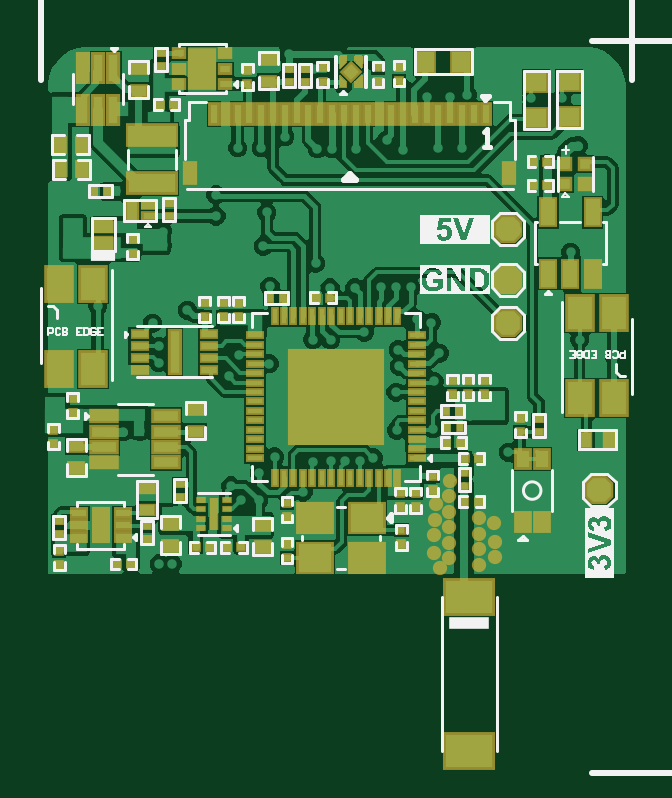
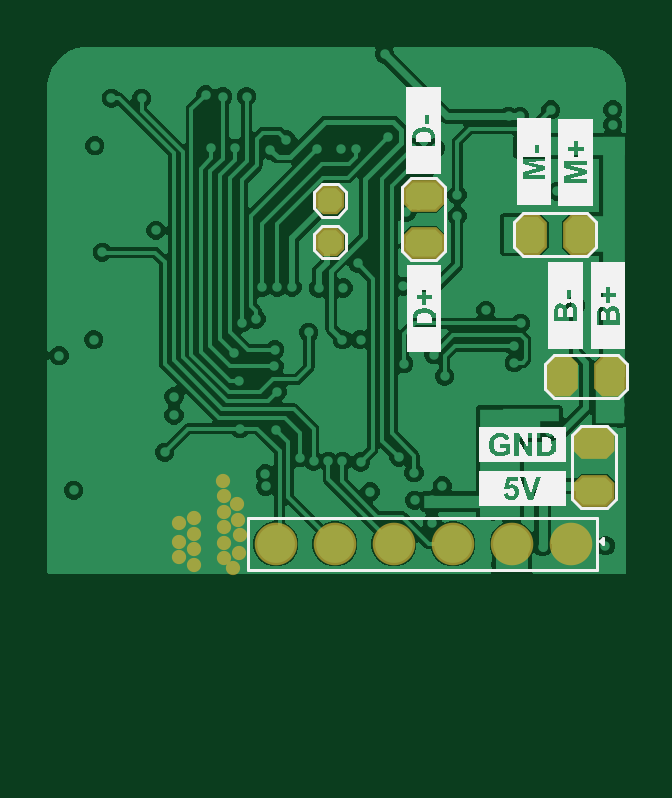
Circuit board: 9 layer files. Board 24.5 x 29.8 mm.
- bottom_copper: AI_Watch_PCB.GBL (30192 bytes)
- bottom_silk: AI_Watch_PCB.GBO (23749 bytes)
- paste: AI_Watch_PCB.GBP (1716 bytes)
- bottom_mask: AI_Watch_PCB.GBS (2094 bytes)
- outline: AI_Watch_PCB.GKO (271 bytes)
- top_copper: AI_Watch_PCB.GTL (47233 bytes)
- top_silk: AI_Watch_PCB.GTO (72053 bytes)
- paste: AI_Watch_PCB.GTP (7982 bytes)
- top_mask: AI_Watch_PCB.GTS (14172 bytes)

=== bottom_copper: AI_Watch_PCB.GBL (30192 bytes, source omitted) ===
=== bottom_silk: AI_Watch_PCB.GBO (23749 bytes, source omitted) ===
=== paste: AI_Watch_PCB.GBP ===
G04*
G04 #@! TF.GenerationSoftware,Altium Limited,Altium Designer,23.6.0 (18)*
G04*
G04 Layer_Color=128*
%FSLAX25Y25*%
%MOIN*%
G70*
G04*
G04 #@! TF.SameCoordinates,1E5315BC-734C-4805-9F96-18F333741C1F*
G04*
G04*
G04 #@! TF.FilePolarity,Positive*
G04*
G01*
G75*
G04:AMPARAMS|DCode=32|XSize=39.37mil|YSize=39.37mil|CornerRadius=0mil|HoleSize=0mil|Usage=FLASHONLY|Rotation=90.000|XOffset=0mil|YOffset=0mil|HoleType=Round|Shape=Octagon|*
%AMOCTAGOND32*
4,1,8,0.00984,0.01968,-0.00984,0.01968,-0.01968,0.00984,-0.01968,-0.00984,-0.00984,-0.01968,0.00984,-0.01968,0.01968,-0.00984,0.01968,0.00984,0.00984,0.01968,0.0*
%
%ADD32OCTAGOND32*%

G04:AMPARAMS|DCode=145|XSize=45mil|YSize=60mil|CornerRadius=0mil|HoleSize=0mil|Usage=FLASHONLY|Rotation=90.000|XOffset=0mil|YOffset=0mil|HoleType=Round|Shape=Octagon|*
%AMOCTAGOND145*
4,1,8,-0.03000,-0.01125,-0.03000,0.01125,-0.01875,0.02250,0.01875,0.02250,0.03000,0.01125,0.03000,-0.01125,0.01875,-0.02250,-0.01875,-0.02250,-0.03000,-0.01125,0.0*
%
%ADD145OCTAGOND145*%

G04:AMPARAMS|DCode=146|XSize=45mil|YSize=60mil|CornerRadius=0mil|HoleSize=0mil|Usage=FLASHONLY|Rotation=180.000|XOffset=0mil|YOffset=0mil|HoleType=Round|Shape=Octagon|*
%AMOCTAGOND146*
4,1,8,0.01125,-0.03000,-0.01125,-0.03000,-0.02250,-0.01875,-0.02250,0.01875,-0.01125,0.03000,0.01125,0.03000,0.02250,0.01875,0.02250,-0.01875,0.01125,-0.03000,0.0*
%
%ADD146OCTAGOND146*%

%ADD147C,0.06299*%
D32*
X50300Y95400D02*
D03*
Y88500D02*
D03*
D145*
X34685Y96174D02*
D03*
Y88300D02*
D03*
X6286Y47027D02*
D03*
Y54901D02*
D03*
D146*
X11563Y66076D02*
D03*
X3689D02*
D03*
X8848Y89703D02*
D03*
X16722D02*
D03*
D147*
X39643Y38137D02*
D03*
X29800D02*
D03*
X19958D02*
D03*
X10115D02*
D03*
X59328D02*
D03*
X49485D02*
D03*
M02*

=== bottom_mask: AI_Watch_PCB.GBS ===
G04*
G04 #@! TF.GenerationSoftware,Altium Limited,Altium Designer,23.6.0 (18)*
G04*
G04 Layer_Color=16711935*
%FSLAX25Y25*%
%MOIN*%
G70*
G04*
G04 #@! TF.SameCoordinates,1E5315BC-734C-4805-9F96-18F333741C1F*
G04*
G04*
G04 #@! TF.FilePolarity,Negative*
G04*
G01*
G75*
G04:AMPARAMS|DCode=72|XSize=47.37mil|YSize=47.37mil|CornerRadius=0mil|HoleSize=0mil|Usage=FLASHONLY|Rotation=90.000|XOffset=0mil|YOffset=0mil|HoleType=Round|Shape=Octagon|*
%AMOCTAGOND72*
4,1,8,0.01184,0.02368,-0.01184,0.02368,-0.02368,0.01184,-0.02368,-0.01184,-0.01184,-0.02368,0.01184,-0.02368,0.02368,-0.01184,0.02368,0.01184,0.01184,0.02368,0.0*
%
%ADD72OCTAGOND72*%

%ADD101C,0.02375*%
G04:AMPARAMS|DCode=160|XSize=53mil|YSize=68mil|CornerRadius=0mil|HoleSize=0mil|Usage=FLASHONLY|Rotation=90.000|XOffset=0mil|YOffset=0mil|HoleType=Round|Shape=Octagon|*
%AMOCTAGOND160*
4,1,8,-0.03400,-0.01325,-0.03400,0.01325,-0.02075,0.02650,0.02075,0.02650,0.03400,0.01325,0.03400,-0.01325,0.02075,-0.02650,-0.02075,-0.02650,-0.03400,-0.01325,0.0*
%
%ADD160OCTAGOND160*%

G04:AMPARAMS|DCode=161|XSize=53mil|YSize=68mil|CornerRadius=0mil|HoleSize=0mil|Usage=FLASHONLY|Rotation=180.000|XOffset=0mil|YOffset=0mil|HoleType=Round|Shape=Octagon|*
%AMOCTAGOND161*
4,1,8,0.01325,-0.03400,-0.01325,-0.03400,-0.02650,-0.02075,-0.02650,0.02075,-0.01325,0.03400,0.01325,0.03400,0.02650,0.02075,0.02650,-0.02075,0.01325,-0.03400,0.0*
%
%ADD161OCTAGOND161*%

%ADD162C,0.07099*%
D72*
X50300Y95400D02*
D03*
Y88500D02*
D03*
D101*
X65755Y44780D02*
D03*
X65655Y42205D02*
D03*
X65355Y39630D02*
D03*
X65416Y36661D02*
D03*
X66437Y34105D02*
D03*
X75519Y35969D02*
D03*
Y38543D02*
D03*
X75433Y41615D02*
D03*
X68117Y48637D02*
D03*
X67952Y46067D02*
D03*
Y43492D02*
D03*
Y40918D02*
D03*
Y38343D02*
D03*
Y35768D02*
D03*
X72922Y34681D02*
D03*
Y37256D02*
D03*
Y39831D02*
D03*
Y42406D02*
D03*
D160*
X34685Y96174D02*
D03*
Y88300D02*
D03*
X6286Y47027D02*
D03*
Y54901D02*
D03*
D161*
X11563Y66076D02*
D03*
X3689D02*
D03*
X8848Y89703D02*
D03*
X16722D02*
D03*
D162*
X39643Y38137D02*
D03*
X29800D02*
D03*
X19958D02*
D03*
X10115D02*
D03*
X59328D02*
D03*
X49485D02*
D03*
M02*

=== outline: AI_Watch_PCB.GKO ===
G04*
G04 #@! TF.GenerationSoftware,Altium Limited,Altium Designer,23.6.0 (18)*
G04*
G04 Layer_Color=16711935*
%FSLAX25Y25*%
%MOIN*%
G70*
G04*
G04 #@! TF.SameCoordinates,1E5315BC-734C-4805-9F96-18F333741C1F*
G04*
G04*
G04 #@! TF.FilePolarity,Positive*
G04*
G01*
G75*
M02*

=== top_copper: AI_Watch_PCB.GTL (47233 bytes, source omitted) ===
=== top_silk: AI_Watch_PCB.GTO (72053 bytes, source omitted) ===
=== paste: AI_Watch_PCB.GTP (7982 bytes, source omitted) ===
=== top_mask: AI_Watch_PCB.GTS (14172 bytes, source omitted) ===
